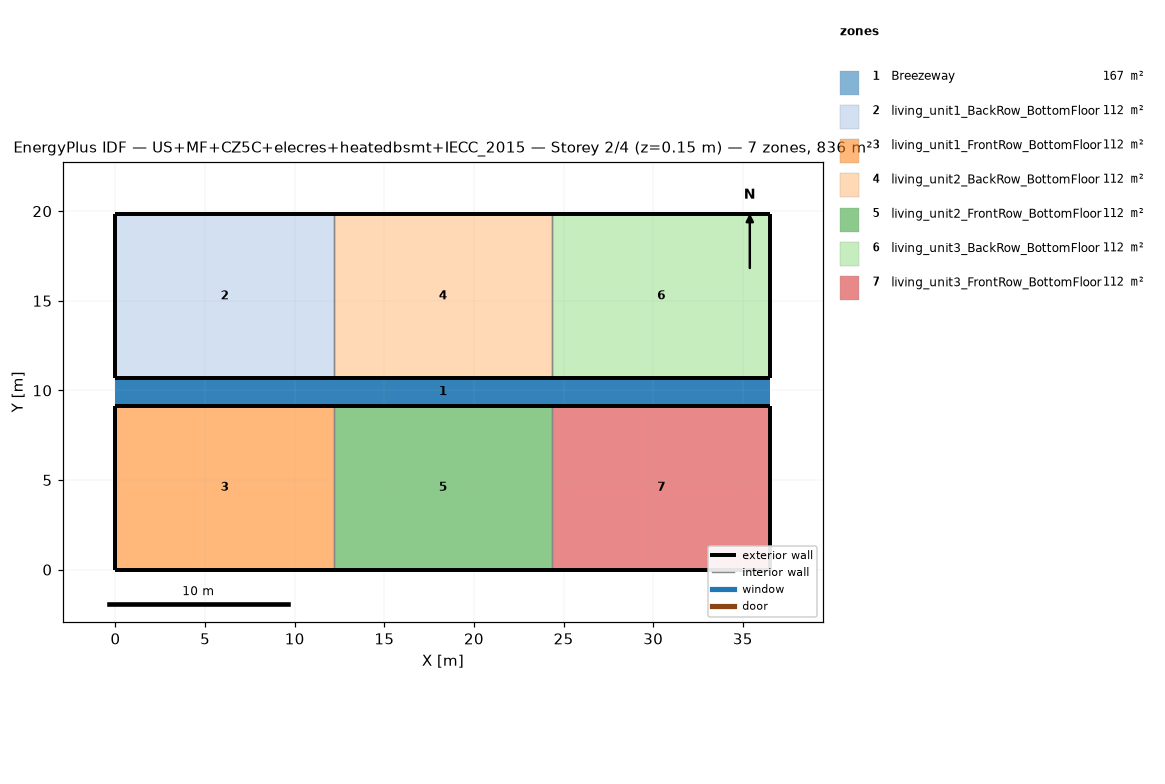
=== STOREY PLAN SPEC (per zone: floor XY polygon, exterior-wall plan segments, windows/doors) ===
zone 1: Breezeway  (167.0 m²)
  floor: (36.54, 9.16) (0.00, 9.16) (0.00, 10.68) (36.54, 10.68)
  floor: (36.54, 9.16) (0.00, 9.16) (0.00, 10.68) (36.54, 10.68)
  floor: (36.54, 9.16) (0.00, 9.16) (0.00, 10.68) (36.54, 10.68)
zone 2: living_unit1_BackRow_BottomFloor  (111.5 m²)
  floor: (12.18, 10.68) (0.00, 10.68) (0.00, 19.84) (12.18, 19.84)
  exterior wall: (0.00, 10.68) – (12.18, 10.68)  [12.2 m]
  exterior wall: (12.18, 19.84) – (0.00, 19.84)  [12.2 m]
  exterior wall: (0.00, 19.84) – (0.00, 10.68)  [9.2 m]
  interior walls: 1
zone 3: living_unit1_FrontRow_BottomFloor  (111.5 m²)
  floor: (12.18, 0.00) (0.00, 0.00) (0.00, 9.16) (12.18, 9.16)
  exterior wall: (0.00, 0.00) – (12.18, 0.00)  [12.2 m]
  exterior wall: (12.18, 9.16) – (0.00, 9.16)  [12.2 m]
  exterior wall: (0.00, 9.16) – (0.00, 0.00)  [9.2 m]
  interior walls: 1
zone 4: living_unit2_BackRow_BottomFloor  (111.5 m²)
  floor: (24.36, 10.68) (12.18, 10.68) (12.18, 19.84) (24.36, 19.84)
  exterior wall: (12.18, 10.68) – (24.36, 10.68)  [12.2 m]
  exterior wall: (24.36, 19.84) – (12.18, 19.84)  [12.2 m]
  interior walls: 2
zone 5: living_unit2_FrontRow_BottomFloor  (111.5 m²)
  floor: (24.36, 0.00) (12.18, 0.00) (12.18, 9.16) (24.36, 9.16)
  exterior wall: (12.18, 0.00) – (24.36, 0.00)  [12.2 m]
  exterior wall: (24.36, 9.16) – (12.18, 9.16)  [12.2 m]
  interior walls: 2
zone 6: living_unit3_BackRow_BottomFloor  (111.5 m²)
  floor: (36.54, 10.68) (24.36, 10.68) (24.36, 19.84) (36.54, 19.84)
  exterior wall: (24.36, 10.68) – (36.54, 10.68)  [12.2 m]
  exterior wall: (36.54, 10.68) – (36.54, 19.84)  [9.2 m]
  exterior wall: (36.54, 19.84) – (24.36, 19.84)  [12.2 m]
  interior walls: 1
zone 7: living_unit3_FrontRow_BottomFloor  (111.5 m²)
  floor: (36.54, 0.00) (24.36, 0.00) (24.36, 9.16) (36.54, 9.16)
  exterior wall: (24.36, 0.00) – (36.54, 0.00)  [12.2 m]
  exterior wall: (36.54, 0.00) – (36.54, 9.16)  [9.2 m]
  exterior wall: (36.54, 9.16) – (24.36, 9.16)  [12.2 m]
  interior walls: 1

=== DERIVED (storey summary) ===
Building: US+MF+CZ5C+elecres+heatedbsmt+IECC_2015
Storey: 2 of 4  (floor level z = 0.15 m)
Storey gross floor area: 836.2 m²
Zones on this storey: 7
  - Breezeway: floor 167.0 m²
  - living_unit1_BackRow_BottomFloor: floor 111.5 m²; exterior wall 33.5 m (86.9 m²); WWR 0.0%
  - living_unit1_FrontRow_BottomFloor: floor 111.5 m²; exterior wall 33.5 m (86.9 m²); WWR 0.0%
  - living_unit2_BackRow_BottomFloor: floor 111.5 m²; exterior wall 24.4 m (63.1 m²); WWR 0.0%
  - living_unit2_FrontRow_BottomFloor: floor 111.5 m²; exterior wall 24.4 m (63.1 m²); WWR 0.0%
  - living_unit3_BackRow_BottomFloor: floor 111.5 m²; exterior wall 33.5 m (86.9 m²); WWR 0.0%
  - living_unit3_FrontRow_BottomFloor: floor 111.5 m²; exterior wall 33.5 m (86.9 m²); WWR 0.0%
Zone adjacency (shared interzone walls):
  - living_unit1_BackRow_BottomFloor ↔ living_unit2_BackRow_BottomFloor
  - living_unit1_FrontRow_BottomFloor ↔ living_unit2_FrontRow_BottomFloor
  - living_unit2_BackRow_BottomFloor ↔ living_unit3_BackRow_BottomFloor
  - living_unit2_FrontRow_BottomFloor ↔ living_unit3_FrontRow_BottomFloor